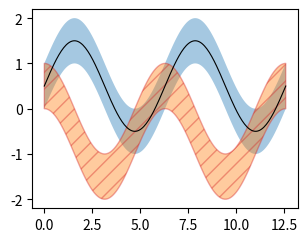

The script that saved this image:
# Written by calculate-plot 0.1.0: this script draws the same figure with Matplotlib 3.11.2.
import locale

import matplotlib.pyplot as plt

# Text is shaped for the language of the locale: this is the one the figure was made with.
try:
    locale.setlocale(locale.LC_CTYPE, "C.UTF-8")
except locale.Error:
    locale.setlocale(locale.LC_CTYPE, "C")

plt.rcParams.update({
    'backend_fallback': False,
})
fig1 = plt.figure(figsize=(3.2, 2.4), dpi=100)
ax1 = fig1.add_axes((0.12, 0.12, 0.83, 0.83))
ax1.fill_between([0.0, 0.06314759102693052, 0.12629518205386103, 0.18944277308079155, 0.25259036410772207, 0.3157379551346526, 0.3788855461615831, 0.4420331371885136, 0.5051807282154441, 0.5683283192423747, 0.6314759102693052, 0.6946235012962356, 0.7577710923231662, 0.8209186833500968, 0.8840662743770272, 0.9472138654039577, 1.0103614564308883, 1.0735090474578188, 1.1366566384847494, 1.1998042295116798, 1.2629518205386103, 1.326099411565541, 1.3892470025924712, 1.4523945936194018, 1.5155421846463324, 1.578689775673263, 1.6418373667001935, 1.7049849577271239, 1.7681325487540545, 1.831280139780985, 1.8944277308079154, 1.957575321834846, 2.0207229128617765, 2.083870503888707, 2.1470180949156377, 2.210165685942568, 2.273313276969499, 2.336460867996429, 2.3996084590233595, 2.4627560500502903, 2.5259036410772207, 2.589051232104151, 2.652198823131082, 2.715346414158012, 2.7784940051849425, 2.8416415962118733, 2.9047891872388036, 2.9679367782657344, 3.031084369292665, 3.094231960319595, 3.157379551346526, 3.2205271423734563, 3.283674733400387, 3.3468223244273174, 3.4099699154542478, 3.4731175064811786, 3.536265097508109, 3.5994126885350393, 3.66256027956197, 3.7257078705889004, 3.7888554616158308, 3.8520030526427615, 3.915150643669692, 3.9782982346966227, 4.041445825723553, 4.104593416750483, 4.167741007777414, 4.230888598804345, 4.294036189831275, 4.357183780858206, 4.420331371885136, 4.483478962912066, 4.546626553938998, 4.609774144965928, 4.672921735992858, 4.736069327019789, 4.799216918046719, 4.862364509073649, 4.925512100100581, 4.988659691127511, 5.051807282154441, 5.114954873181372, 5.178102464208302, 5.241250055235233, 5.304397646262164, 5.367545237289094, 5.430692828316024, 5.493840419342955, 5.556988010369885, 5.620135601396816, 5.683283192423747, 5.746430783450677, 5.809578374477607, 5.872725965504538, 5.935873556531469, 5.999021147558399, 6.06216873858533, 6.12531632961226, 6.18846392063919, 6.2516115116661215, 6.314759102693052, 6.377906693719982, 6.4410542847469126, 6.504201875773843, 6.567349466800774, 6.6304970578277045, 6.693644648854635, 6.756792239881565, 6.8199398309084955, 6.883087421935426, 6.946235012962357, 7.0093826039892875, 7.072530195016218, 7.135677786043148, 7.1988253770700785, 7.26197296809701, 7.32512055912394, 7.3882681501508705, 7.451415741177801, 7.514563332204731, 7.5777109232316615, 7.640858514258593, 7.704006105285523, 7.7671536963124534, 7.830301287339384, 7.893448878366314, 7.956596469393245, 8.019744060420175, 8.082891651447106, 8.146039242474037, 8.209186833500967, 8.272334424527898, 8.335482015554827, 8.398629606581759, 8.46177719760869, 8.52492478863562, 8.58807237966255, 8.65121997068948, 8.714367561716411, 8.777515152743343, 8.840662743770272, 8.903810334797203, 8.966957925824133, 9.030105516851064, 9.093253107877995, 9.156400698904925, 9.219548289931856, 9.282695880958785, 9.345843471985717, 9.408991063012646, 9.472138654039577, 9.535286245066509, 9.598433836093438, 9.66158142712037, 9.724729018147299, 9.78787660917423, 9.851024200201161, 9.91417179122809, 9.977319382255022, 10.040466973281951, 10.103614564308883, 10.166762155335814, 10.229909746362743, 10.293057337389675, 10.356204928416604, 10.419352519443535, 10.482500110470466, 10.545647701497396, 10.608795292524327, 10.671942883551257, 10.735090474578188, 10.79823806560512, 10.861385656632049, 10.92453324765898, 10.98768083868591, 11.05082842971284, 11.11397602073977, 11.177123611766701, 11.240271202793632, 11.303418793820562, 11.366566384847493, 11.429713975874423, 11.492861566901354, 11.556009157928285, 11.619156748955215, 11.682304339982146, 11.745451931009075, 11.808599522036006, 11.871747113062938, 11.934894704089867, 11.998042295116798, 12.061189886143728, 12.12433747717066, 12.18748506819759, 12.25063265922452, 12.313780250251451, 12.37692784127838, 12.440075432305312, 12.503223023332243, 12.566370614359172], [0.0, 0.06310563131267365, 0.12595970506771756, 0.18831166648971787, 0.24991296237030836, 0.3105180318741688, 0.3698852854165468, 0.4277780677102096, 0.48396560114283876, 0.5382239057242886, 0.5903366919365284, 0.6400962229271071, 0.6873041426091843, 0.7317722663670768, 0.773323331215339, 0.8117917024210207, 0.8470240337722988, 0.8788798788614604, 0.9072322509454814, 0.9319681291524348, 0.9529889090158392, 0.9702107955409863, 0.9835651372363698, 0.9929986997786696, 0.9984738782203788, 0.9999688468941563, 0.9974776464163387, 0.9910102074427921, 0.9805923110824041, 0.9662654861260218, 0.9480868435005095, 0.9261288486078413, 0.9004790324567516, 0.8712396427384597, 0.8385272362373773, 0.802472214201578, 0.7632183025251684, 0.7209219788147164, 0.6757518486236088, 0.6278879733408583, 0.5775211524135886, 0.5248521627644684, 0.47009095843600296, 0.4134558336521342, 0.3551725526334286, 0.29547344963467004, 0.23459650279236888, 0.1727843854740994, 0.11028349891127508, 0.047342989971558204, -0.015786242013637018, -0.07885254540747635, -0.14160451942495178, -0.20379201629015212, -0.2651671383986785, -0.32548522651021183, -0.38450583503201075, -0.4419936905055789, -0.49771962947568316, -0.5514615120031073, -0.6030051071796143, -0.6521449471151866, -0.6986851459933063, -0.7424401809292832, -0.7832356315188904, -0.8209088751292625, -0.8553097351604116, -0.8863010796932088, -0.9137593681374367, -0.9375751437008251, -0.9576534697159295, -0.9739143080855377, -0.9862928383380027, -0.994739716020657, -0.9992212694012756, -0.9997196336934779, -0.9962328222710067, -0.9887747345870026, -0.9773751007667072, -0.9620793630944628, -0.942948494867437, -0.9200587573381745, -0.8935013957148743, -0.8633822754312233, -0.8298214601357258, -0.7929527330827786, -0.7529230638333771, -0.7098920223913331, -0.6640311431104317, -0.615523240908179, -0.5645616825119181, -0.5113496156423268, -0.4560991592070162, -0.3990305577323414, -0.34037130340411265, -0.28035522921701433, -0.21922157684769145, -0.15721404296725106, -0.09457980779484539, -0.031568549764810244, 0.03156854976481064, 0.09457980779484489, 0.15721404296725056, 0.21922157684769095, 0.2803552292170147, 0.34037130340411303, 0.399030557732341, 0.4560991592070158, 0.5113496156423264, 0.5645616825119176, 0.6155232409081793, 0.6640311431104313, 0.7098920223913328, 0.7529230638333768, 0.7929527330827784, 0.829821460135726, 0.8633822754312234, 0.8935013957148741, 0.9200587573381744, 0.9429484948674369, 0.9620793630944627, 0.9773751007667073, 0.9887747345870026, 0.9962328222710067, 0.9997196336934779, 0.9992212694012756, 0.9947397160206569, 0.9862928383380029, 0.9739143080855378, 0.9576534697159294, 0.9375751437008252, 0.9137593681374366, 0.886301079693209, 0.8553097351604119, 0.8209088751292622, 0.7832356315188906, 0.7424401809292829, 0.698685145993307, 0.6521449471151867, 0.603005107179614, 0.5514615120031078, 0.4977196294756828, 0.44199369050557974, 0.3845058350320108, 0.325485226510211, 0.265167138398679, 0.20379201629015173, 0.14160451942495228, 0.07885254540747641, 0.015786242013637954, -0.04734298997155772, -0.11028349891127548, -0.17278438547409894, -0.23459650279236882, -0.29547344963466915, -0.3551725526334282, -0.41345583365213456, -0.4700909584360025, -0.5248521627644684, -0.5775211524135879, -0.6278879733408582, -0.6757518486236092, -0.720921978814716, -0.7632183025251686, -0.8024722142015774, -0.8385272362373773, -0.8712396427384599, -0.9004790324567514, -0.9261288486078413, -0.9480868435005093, -0.9662654861260218, -0.9805923110824042, -0.9910102074427921, -0.9974776464163388, -0.9999688468941563, -0.9984738782203788, -0.9929986997786697, -0.98356513723637, -0.9702107955409862, -0.9529889090158394, -0.9319681291524349, -0.9072322509454818, -0.8788798788614605, -0.8470240337722986, -0.8117917024210212, -0.773323331215339, -0.7317722663670775, -0.6873041426091845, -0.6400962229271069, -0.5903366919365288, -0.5382239057242885, -0.48396560114283954, -0.42777806771020976, -0.36988528541654636, -0.3105180318741693, -0.2499129623703082, -0.18831166648971873, -0.1259597050677177, -0.06310563131267308, -4.898587196589413e-16], [1.0, 1.0631056313126737, 1.1259597050677175, 1.1883116664897178, 1.2499129623703085, 1.3105180318741687, 1.3698852854165469, 1.4277780677102097, 1.4839656011428388, 1.5382239057242886, 1.5903366919365283, 1.6400962229271072, 1.6873041426091842, 1.7317722663670767, 1.7733233312153391, 1.8117917024210208, 1.847024033772299, 1.8788798788614605, 1.9072322509454813, 1.9319681291524349, 1.9529889090158392, 1.9702107955409862, 1.9835651372363698, 1.9929986997786697, 1.9984738782203788, 1.9999688468941563, 1.9974776464163386, 1.991010207442792, 1.980592311082404, 1.9662654861260218, 1.9480868435005094, 1.9261288486078412, 1.9004790324567518, 1.8712396427384597, 1.8385272362373772, 1.802472214201578, 1.7632183025251684, 1.7209219788147165, 1.6757518486236087, 1.6278879733408584, 1.5775211524135886, 1.5248521627644684, 1.470090958436003, 1.4134558336521341, 1.3551725526334286, 1.29547344963467, 1.2345965027923689, 1.1727843854740994, 1.110283498911275, 1.0473429899715583, 0.984213757986363, 0.9211474545925237, 0.8583954805750482, 0.7962079837098479, 0.7348328616013216, 0.6745147734897882, 0.6154941649679893, 0.5580063094944211, 0.5022803705243168, 0.44853848799689267, 0.3969948928203857, 0.34785505288481344, 0.30131485400669367, 0.2575598190707168, 0.21676436848110958, 0.17909112487073753, 0.14469026483958836, 0.11369892030679118, 0.08624063186256326, 0.062424856299174936, 0.04234653028407054, 0.026085691914462306, 0.013707161661997258, 0.005260283979342972, 0.0007787305987243531, 0.00028036630652206185, 0.003767177728993265, 0.011225265412997398, 0.022624899233292806, 0.03792063690553715, 0.05705150513256296, 0.07994124266182545, 0.1064986042851257, 0.13661772456877674, 0.17017853986427423, 0.20704726691722142, 0.24707693616662285, 0.2901079776086669, 0.33596885688956835, 0.384476759091821, 0.4354383174880819, 0.48865038435767316, 0.5439008407929837, 0.6009694422676586, 0.6596286965958873, 0.7196447707829856, 0.7807784231523085, 0.842785957032749, 0.9054201922051546, 0.9684314502351897, 1.0315685497648106, 1.094579807794845, 1.1572140429672506, 1.219221576847691, 1.2803552292170148, 1.3403713034041131, 1.399030557732341, 1.4560991592070158, 1.5113496156423265, 1.5645616825119175, 1.6155232409081792, 1.6640311431104313, 1.7098920223913328, 1.7529230638333768, 1.7929527330827784, 1.8298214601357259, 1.8633822754312233, 1.893501395714874, 1.9200587573381744, 1.942948494867437, 1.9620793630944626, 1.9773751007667073, 1.9887747345870026, 1.9962328222710068, 1.999719633693478, 1.9992212694012756, 1.994739716020657, 1.9862928383380027, 1.9739143080855377, 1.9576534697159294, 1.9375751437008253, 1.9137593681374367, 1.886301079693209, 1.8553097351604118, 1.8209088751292621, 1.7832356315188906, 1.7424401809292829, 1.698685145993307, 1.6521449471151866, 1.603005107179614, 1.5514615120031077, 1.4977196294756827, 1.4419936905055797, 1.3845058350320107, 1.325485226510211, 1.2651671383986791, 1.2037920162901516, 1.1416045194249522, 1.0788525454074764, 1.0157862420136379, 0.9526570100284423, 0.8897165010887245, 0.8272156145259011, 0.7654034972076311, 0.7045265503653309, 0.6448274473665718, 0.5865441663478654, 0.5299090415639975, 0.47514783723553156, 0.4224788475864121, 0.3721120266591418, 0.32424815137639085, 0.279078021185284, 0.23678169747483135, 0.19752778579842256, 0.16147276376262265, 0.12876035726154011, 0.09952096754324857, 0.07387115139215872, 0.05191315649949069, 0.03373451387397819, 0.01940768891759581, 0.008989792557207887, 0.002522353583661152, 3.1153105843673146e-05, 0.0015261217796211923, 0.0070013002213302755, 0.016434862763630043, 0.029789204459013785, 0.047011090984160564, 0.06803187084756512, 0.09276774905451823, 0.12112012113853954, 0.15297596622770138, 0.18820829757897883, 0.22667666878466097, 0.2682277336329225, 0.3126958573908155, 0.3599037770728931, 0.4096633080634712, 0.46177609427571153, 0.5160343988571605, 0.5722219322897902, 0.6301147145834536, 0.6894819681258306, 0.7500870376296918, 0.8116883335102812, 0.8740402949322823, 0.9368943686873269, 0.9999999999999996], alpha=0.4)
ax1.fill_between([0.0, 0.06314759102693052, 0.12629518205386103, 0.18944277308079155, 0.25259036410772207, 0.3157379551346526, 0.3788855461615831, 0.4420331371885136, 0.5051807282154441, 0.5683283192423747, 0.6314759102693052, 0.6946235012962356, 0.7577710923231662, 0.8209186833500968, 0.8840662743770272, 0.9472138654039577, 1.0103614564308883, 1.0735090474578188, 1.1366566384847494, 1.1998042295116798, 1.2629518205386103, 1.326099411565541, 1.3892470025924712, 1.4523945936194018, 1.5155421846463324, 1.578689775673263, 1.6418373667001935, 1.7049849577271239, 1.7681325487540545, 1.831280139780985, 1.8944277308079154, 1.957575321834846, 2.0207229128617765, 2.083870503888707, 2.1470180949156377, 2.210165685942568, 2.273313276969499, 2.336460867996429, 2.3996084590233595, 2.4627560500502903, 2.5259036410772207, 2.589051232104151, 2.652198823131082, 2.715346414158012, 2.7784940051849425, 2.8416415962118733, 2.9047891872388036, 2.9679367782657344, 3.031084369292665, 3.094231960319595, 3.157379551346526, 3.2205271423734563, 3.283674733400387, 3.3468223244273174, 3.4099699154542478, 3.4731175064811786, 3.536265097508109, 3.5994126885350393, 3.66256027956197, 3.7257078705889004, 3.7888554616158308, 3.8520030526427615, 3.915150643669692, 3.9782982346966227, 4.041445825723553, 4.104593416750483, 4.167741007777414, 4.230888598804345, 4.294036189831275, 4.357183780858206, 4.420331371885136, 4.483478962912066, 4.546626553938998, 4.609774144965928, 4.672921735992858, 4.736069327019789, 4.799216918046719, 4.862364509073649, 4.925512100100581, 4.988659691127511, 5.051807282154441, 5.114954873181372, 5.178102464208302, 5.241250055235233, 5.304397646262164, 5.367545237289094, 5.430692828316024, 5.493840419342955, 5.556988010369885, 5.620135601396816, 5.683283192423747, 5.746430783450677, 5.809578374477607, 5.872725965504538, 5.935873556531469, 5.999021147558399, 6.06216873858533, 6.12531632961226, 6.18846392063919, 6.2516115116661215, 6.314759102693052, 6.377906693719982, 6.4410542847469126, 6.504201875773843, 6.567349466800774, 6.6304970578277045, 6.693644648854635, 6.756792239881565, 6.8199398309084955, 6.883087421935426, 6.946235012962357, 7.0093826039892875, 7.072530195016218, 7.135677786043148, 7.1988253770700785, 7.26197296809701, 7.32512055912394, 7.3882681501508705, 7.451415741177801, 7.514563332204731, 7.5777109232316615, 7.640858514258593, 7.704006105285523, 7.7671536963124534, 7.830301287339384, 7.893448878366314, 7.956596469393245, 8.019744060420175, 8.082891651447106, 8.146039242474037, 8.209186833500967, 8.272334424527898, 8.335482015554827, 8.398629606581759, 8.46177719760869, 8.52492478863562, 8.58807237966255, 8.65121997068948, 8.714367561716411, 8.777515152743343, 8.840662743770272, 8.903810334797203, 8.966957925824133, 9.030105516851064, 9.093253107877995, 9.156400698904925, 9.219548289931856, 9.282695880958785, 9.345843471985717, 9.408991063012646, 9.472138654039577, 9.535286245066509, 9.598433836093438, 9.66158142712037, 9.724729018147299, 9.78787660917423, 9.851024200201161, 9.91417179122809, 9.977319382255022, 10.040466973281951, 10.103614564308883, 10.166762155335814, 10.229909746362743, 10.293057337389675, 10.356204928416604, 10.419352519443535, 10.482500110470466, 10.545647701497396, 10.608795292524327, 10.671942883551257, 10.735090474578188, 10.79823806560512, 10.861385656632049, 10.92453324765898, 10.98768083868591, 11.05082842971284, 11.11397602073977, 11.177123611766701, 11.240271202793632, 11.303418793820562, 11.366566384847493, 11.429713975874423, 11.492861566901354, 11.556009157928285, 11.619156748955215, 11.682304339982146, 11.745451931009075, 11.808599522036006, 11.871747113062938, 11.934894704089867, 11.998042295116798, 12.061189886143728, 12.12433747717066, 12.18748506819759, 12.25063265922452, 12.313780250251451, 12.37692784127838, 12.440075432305312, 12.503223023332243, 12.566370614359172], [0.0, -0.0019931466685065846, -0.007964641406742246, -0.017890680085019595, -0.03173169460149283, -0.049432510612217095, -0.07092256747226944, -0.09611619951117645, -0.12491297752140629, -0.1571981090986494, -0.19284289623801465, -0.23170524836202921, -0.27363024873536057, -0.31845077200836625, -0.36598815042776134, -0.4160528860586937, -0.4684454061790986, -0.5229568588351104, -0.5793699453862158, -0.6374597867213754, -0.6969948196931273, -0.7577377201962168, -0.8194463492110977, -0.881874718041092, -0.9447739688954918, -1.0078933669097132, -1.070981299648016, -1.133786280104479, -1.196057949203978, -1.2575480738068967, -1.3180115362392382, -1.3772073114035759, -1.434899427575793, -1.4908579070575936, -1.5448596829350705, -1.596689488288856, -1.64614071431121, -1.6930162339093318, -1.737129187511779, -1.77830372794553, -1.8163757214143992, -1.8511934017844944, -1.882617975568547, -1.9105241751974622, -1.9348007583735982, -1.9553509515151948, -1.9720928355242568, -1.9849596723401106, -1.9939001709768878, -1.9988786919844435, -1.9998753895176573, -1.9968862904477933, -1.9899233102005571, -1.9790142052577147, -1.964202462511612, -1.945547125913667, -1.9231225611078608, -1.8970181589874637, -1.8673379793567146, -1.8342003361179176, -1.7977373256375195, -1.7580943001712455, -1.7154292884473714, -1.6699123657178552, -1.6217249757884953, -1.5710592077306949, -1.5181170301580778, -1.4631094861203475, -1.4062558518237889, -1.3477827625319825, -1.2879233091311666, -1.2269161089615905, -1.165004354618799, -1.102434844516613, -1.0394569990762528, -0.9763218664633762, -0.9132811218364495, -0.8505860640957396, -0.7884866141321807, -0.7272303185693969, -0.6670613629702389, -0.6082195984415071, -0.5509395855170802, -0.4954496591308223, -0.4419710184065597, -0.39071684489348335, -0.34189145276196253, -0.29568947434732806, -0.2522950842882913, -0.2118812653528075, -0.17460911887802377, -0.14062722257308813, -0.1100710382448199, -0.08306237180721143, -0.05970888772732441, -0.040103679843143, -0.0243249002642264, -0.012435447834476365, -0.004482717398894165, -0.0004984108738261828, -0.0004984108738261828, -0.004482717398894054, -0.012435447834476254, -0.02432490026422629, -0.040103679843143114, -0.05970888772732452, -0.08306237180721121, -0.11007103824481967, -0.1406272225730878, -0.17460911887802355, -0.21188126535280782, -0.25229508428829095, -0.29568947434732773, -0.3418914527619621, -0.3907168448934829, -0.44197101840656006, -0.4954496591308226, -0.5509395855170798, -0.6082195984415066, -0.6670613629702384, -0.7272303185693964, -0.7884866141321811, -0.850586064095739, -0.913281121836449, -0.9763218664633757, -1.0394569990762523, -1.1024348445166134, -1.1650043546187985, -1.22691610896159, -1.287923309131167, -1.347782762531982, -1.406255851823789, -1.463109486120347, -1.5181170301580773, -1.5710592077306953, -1.6217249757884948, -1.6699123657178554, -1.7154292884473707, -1.7580943001712455, -1.7977373256375198, -1.8342003361179173, -1.8673379793567149, -1.8970181589874633, -1.9231225611078608, -1.9455471259136674, -1.9642024625116117, -1.9790142052577147, -1.989923310200557, -1.9968862904477933, -1.9998753895176573, -1.9988786919844435, -1.9939001709768878, -1.9849596723401106, -1.9720928355242568, -1.9553509515151952, -1.9348007583735984, -1.910524175197462, -1.882617975568547, -1.8511934017844944, -1.8163757214143996, -1.77830372794553, -1.7371291875117785, -1.693016233909332, -1.6461407143112097, -1.5966894882888565, -1.5448596829350705, -1.4908579070575931, -1.4348994275757934, -1.3772073114035757, -1.318011536239239, -1.2575480738068967, -1.1960579492039773, -1.1337862801044796, -1.0709812996480157, -1.007893366909714, -0.9447739688954919, -0.8818747180410931, -0.8194463492110982, -0.7577377201962164, -0.6969948196931279, -0.6374597867213755, -0.5793699453862167, -0.5229568588351107, -0.46844540617909824, -0.4160528860586943, -0.3659881504277612, -0.3184507720083669, -0.2736302487353608, -0.231705248362029, -0.19284289623801498, -0.15719810909864929, -0.12491297752140673, -0.09611619951117656, -0.07092256747226933, -0.04943251061221732, -0.03173169460149272, -0.017890680085019817, -0.007964641406742246, -0.0019931466685065846, 0.0], [1.0, 0.9980068533314934, 0.9920353585932578, 0.9821093199149804, 0.9682683053985072, 0.9505674893877829, 0.9290774325277306, 0.9038838004888236, 0.8750870224785937, 0.8428018909013506, 0.8071571037619854, 0.7682947516379708, 0.7263697512646394, 0.6815492279916338, 0.6340118495722387, 0.5839471139413063, 0.5315545938209014, 0.47704314116488955, 0.42063005461378417, 0.36254021327862457, 0.30300518030687273, 0.24226227980378318, 0.18055365078890231, 0.11812528195890805, 0.05522603110450817, -0.00789336690971331, -0.070981299648016, -0.13378628010447902, -0.196057949203978, -0.2575480738068967, -0.3180115362392381, -0.37720731140357594, -0.434899427575793, -0.4908579070575935, -0.5448596829350705, -0.5966894882888559, -0.6461407143112099, -0.6930162339093318, -0.7371291875117788, -0.77830372794553, -0.8163757214143991, -0.8511934017844945, -0.8826179755685469, -0.9105241751974622, -0.9348007583735982, -0.9553509515151948, -0.972092835524257, -0.9849596723401105, -0.9939001709768878, -0.9988786919844436, -0.9998753895176573, -0.9968862904477932, -0.9899233102005571, -0.9790142052577145, -0.9642024625116118, -0.9455471259136671, -0.9231225611078607, -0.8970181589874636, -0.8673379793567146, -0.8342003361179176, -0.7977373256375195, -0.7580943001712455, -0.7154292884473714, -0.6699123657178551, -0.6217249757884953, -0.571059207730695, -0.5181170301580778, -0.4631094861203475, -0.40625585182378887, -0.3477827625319824, -0.28792330913116665, -0.22691610896159048, -0.1650043546187989, -0.1024348445166131, -0.03945699907625272, 0.023678133536623857, 0.08671887816355048, 0.14941393590426047, 0.21151338586781926, 0.27276968143060315, 0.33293863702976106, 0.3917804015584929, 0.4490604144829198, 0.5045503408691777, 0.5580289815934403, 0.6092831551065166, 0.6581085472380375, 0.7043105256526719, 0.7477049157117087, 0.7881187346471925, 0.8253908811219762, 0.8593727774269119, 0.8899289617551801, 0.9169376281927886, 0.9402911122726756, 0.959896320156857, 0.9756750997357736, 0.9875645521655236, 0.9955172826011058, 0.9995015891261738, 0.9995015891261738, 0.995517282601106, 0.9875645521655237, 0.9756750997357737, 0.9598963201568569, 0.9402911122726755, 0.9169376281927888, 0.8899289617551803, 0.8593727774269122, 0.8253908811219764, 0.7881187346471922, 0.747704915711709, 0.7043105256526723, 0.6581085472380379, 0.6092831551065171, 0.5580289815934399, 0.5045503408691774, 0.44906041448292017, 0.39178040155849336, 0.3329386370297615, 0.27276968143060365, 0.21151338586781887, 0.14941393590426097, 0.08671887816355096, 0.023678133536624346, -0.03945699907625223, -0.10243484451661349, -0.16500435461879842, -0.22691610896159, -0.28792330913116704, -0.3477827625319819, -0.4062558518237892, -0.4631094861203471, -0.5181170301580773, -0.5710592077306953, -0.6217249757884948, -0.6699123657178554, -0.7154292884473707, -0.7580943001712455, -0.7977373256375198, -0.8342003361179173, -0.8673379793567147, -0.8970181589874632, -0.9231225611078607, -0.9455471259136673, -0.9642024625116117, -0.9790142052577147, -0.989923310200557, -0.9968862904477932, -0.9998753895176573, -0.9988786919844436, -0.9939001709768878, -0.9849596723401106, -0.972092835524257, -0.9553509515151951, -0.9348007583735984, -0.910524175197462, -0.8826179755685472, -0.8511934017844945, -0.8163757214143996, -0.77830372794553, -0.7371291875117786, -0.6930162339093321, -0.6461407143112096, -0.5966894882888566, -0.5448596829350706, -0.4908579070575932, -0.4348994275757934, -0.3772073114035758, -0.318011536239239, -0.2575480738068967, -0.1960579492039774, -0.13378628010447952, -0.0709812996480156, -0.007893366909714023, 0.05522603110450812, 0.1181252819589069, 0.18055365078890184, 0.24226227980378354, 0.30300518030687207, 0.3625402132786245, 0.42063005461378333, 0.47704314116488933, 0.5315545938209018, 0.5839471139413057, 0.6340118495722388, 0.6815492279916331, 0.7263697512646392, 0.768294751637971, 0.807157103761985, 0.8428018909013507, 0.8750870224785933, 0.9038838004888234, 0.9290774325277307, 0.9505674893877827, 0.9682683053985073, 0.9821093199149802, 0.9920353585932578, 0.9980068533314934, 1.0], alpha=0.4, hatch='//', edgecolor='C3')
ax1.plot([0.0, 0.06314759102693052, 0.12629518205386103, 0.18944277308079155, 0.25259036410772207, 0.3157379551346526, 0.3788855461615831, 0.4420331371885136, 0.5051807282154441, 0.5683283192423747, 0.6314759102693052, 0.6946235012962356, 0.7577710923231662, 0.8209186833500968, 0.8840662743770272, 0.9472138654039577, 1.0103614564308883, 1.0735090474578188, 1.1366566384847494, 1.1998042295116798, 1.2629518205386103, 1.326099411565541, 1.3892470025924712, 1.4523945936194018, 1.5155421846463324, 1.578689775673263, 1.6418373667001935, 1.7049849577271239, 1.7681325487540545, 1.831280139780985, 1.8944277308079154, 1.957575321834846, 2.0207229128617765, 2.083870503888707, 2.1470180949156377, 2.210165685942568, 2.273313276969499, 2.336460867996429, 2.3996084590233595, 2.4627560500502903, 2.5259036410772207, 2.589051232104151, 2.652198823131082, 2.715346414158012, 2.7784940051849425, 2.8416415962118733, 2.9047891872388036, 2.9679367782657344, 3.031084369292665, 3.094231960319595, 3.157379551346526, 3.2205271423734563, 3.283674733400387, 3.3468223244273174, 3.4099699154542478, 3.4731175064811786, 3.536265097508109, 3.5994126885350393, 3.66256027956197, 3.7257078705889004, 3.7888554616158308, 3.8520030526427615, 3.915150643669692, 3.9782982346966227, 4.041445825723553, 4.104593416750483, 4.167741007777414, 4.230888598804345, 4.294036189831275, 4.357183780858206, 4.420331371885136, 4.483478962912066, 4.546626553938998, 4.609774144965928, 4.672921735992858, 4.736069327019789, 4.799216918046719, 4.862364509073649, 4.925512100100581, 4.988659691127511, 5.051807282154441, 5.114954873181372, 5.178102464208302, 5.241250055235233, 5.304397646262164, 5.367545237289094, 5.430692828316024, 5.493840419342955, 5.556988010369885, 5.620135601396816, 5.683283192423747, 5.746430783450677, 5.809578374477607, 5.872725965504538, 5.935873556531469, 5.999021147558399, 6.06216873858533, 6.12531632961226, 6.18846392063919, 6.2516115116661215, 6.314759102693052, 6.377906693719982, 6.4410542847469126, 6.504201875773843, 6.567349466800774, 6.6304970578277045, 6.693644648854635, 6.756792239881565, 6.8199398309084955, 6.883087421935426, 6.946235012962357, 7.0093826039892875, 7.072530195016218, 7.135677786043148, 7.1988253770700785, 7.26197296809701, 7.32512055912394, 7.3882681501508705, 7.451415741177801, 7.514563332204731, 7.5777109232316615, 7.640858514258593, 7.704006105285523, 7.7671536963124534, 7.830301287339384, 7.893448878366314, 7.956596469393245, 8.019744060420175, 8.082891651447106, 8.146039242474037, 8.209186833500967, 8.272334424527898, 8.335482015554827, 8.398629606581759, 8.46177719760869, 8.52492478863562, 8.58807237966255, 8.65121997068948, 8.714367561716411, 8.777515152743343, 8.840662743770272, 8.903810334797203, 8.966957925824133, 9.030105516851064, 9.093253107877995, 9.156400698904925, 9.219548289931856, 9.282695880958785, 9.345843471985717, 9.408991063012646, 9.472138654039577, 9.535286245066509, 9.598433836093438, 9.66158142712037, 9.724729018147299, 9.78787660917423, 9.851024200201161, 9.91417179122809, 9.977319382255022, 10.040466973281951, 10.103614564308883, 10.166762155335814, 10.229909746362743, 10.293057337389675, 10.356204928416604, 10.419352519443535, 10.482500110470466, 10.545647701497396, 10.608795292524327, 10.671942883551257, 10.735090474578188, 10.79823806560512, 10.861385656632049, 10.92453324765898, 10.98768083868591, 11.05082842971284, 11.11397602073977, 11.177123611766701, 11.240271202793632, 11.303418793820562, 11.366566384847493, 11.429713975874423, 11.492861566901354, 11.556009157928285, 11.619156748955215, 11.682304339982146, 11.745451931009075, 11.808599522036006, 11.871747113062938, 11.934894704089867, 11.998042295116798, 12.061189886143728, 12.12433747717066, 12.18748506819759, 12.25063265922452, 12.313780250251451, 12.37692784127838, 12.440075432305312, 12.503223023332243, 12.566370614359172], [0.5, 0.5631056313126737, 0.6259597050677176, 0.6883116664897179, 0.7499129623703084, 0.8105180318741688, 0.8698852854165469, 0.9277780677102097, 0.9839656011428388, 1.0382239057242886, 1.0903366919365283, 1.1400962229271072, 1.1873041426091842, 1.2317722663670767, 1.2733233312153391, 1.3117917024210208, 1.347024033772299, 1.3788798788614605, 1.4072322509454813, 1.4319681291524349, 1.4529889090158392, 1.4702107955409862, 1.4835651372363698, 1.4929986997786697, 1.4984738782203788, 1.4999688468941563, 1.4974776464163386, 1.491010207442792, 1.480592311082404, 1.4662654861260218, 1.4480868435005094, 1.4261288486078412, 1.4004790324567518, 1.3712396427384597, 1.3385272362373772, 1.302472214201578, 1.2632183025251684, 1.2209219788147165, 1.1757518486236087, 1.1278879733408584, 1.0775211524135886, 1.0248521627644684, 0.9700909584360029, 0.9134558336521341, 0.8551725526334286, 0.79547344963467, 0.7345965027923689, 0.6727843854740994, 0.6102834989112751, 0.5473429899715582, 0.48421375798636296, 0.4211474545925237, 0.3583954805750482, 0.2962079837098479, 0.2348328616013215, 0.17451477348978817, 0.11549416496798925, 0.05800630949442109, 0.0022803705243168437, -0.051461512003107335, -0.10300510717961431, -0.15214494711518656, -0.19868514599330633, -0.2424401809292832, -0.2832356315188904, -0.32090887512926247, -0.35530973516041164, -0.3863010796932088, -0.41375936813743674, -0.43757514370082506, -0.45765346971592946, -0.4739143080855377, -0.48629283833800274, -0.494739716020657, -0.49922126940127565, -0.49971963369347794, -0.49623282227100673, -0.4887747345870026, -0.4773751007667072, -0.46207936309446285, -0.44294849486743704, -0.42005875733817455, -0.3935013957148743, -0.36338227543122326, -0.3298214601357258, -0.2929527330827786, -0.25292306383337715, -0.2098920223913331, -0.16403114311043165, -0.115523240908179, -0.06456168251191807, -0.011349615642326838, 0.043900840792983786, 0.10096944226765858, 0.15962869659588735, 0.21964477078298567, 0.28077842315230855, 0.34278595703274894, 0.40542019220515463, 0.46843145023518973, 0.5315685497648106, 0.5945798077948449, 0.6572140429672506, 0.719221576847691, 0.7803552292170147, 0.840371303404113, 0.899030557732341, 0.9560991592070158, 1.0113496156423265, 1.0645616825119175, 1.1155232409081792, 1.1640311431104313, 1.2098920223913328, 1.2529230638333768, 1.2929527330827784, 1.3298214601357259, 1.3633822754312233, 1.393501395714874, 1.4200587573381744, 1.442948494867437, 1.4620793630944626, 1.4773751007667073, 1.4887747345870026, 1.4962328222710068, 1.499719633693478, 1.4992212694012756, 1.494739716020657, 1.4862928383380027, 1.4739143080855377, 1.4576534697159294, 1.4375751437008253, 1.4137593681374367, 1.386301079693209, 1.3553097351604118, 1.3209088751292621, 1.2832356315188906, 1.2424401809292829, 1.198685145993307, 1.1521449471151866, 1.103005107179614, 1.0514615120031077, 0.9977196294756828, 0.9419936905055797, 0.8845058350320107, 0.8254852265102111, 0.765167138398679, 0.7037920162901518, 0.6416045194249522, 0.5788525454074764, 0.515786242013638, 0.4526570100284423, 0.3897165010887245, 0.3272156145259011, 0.2654034972076312, 0.20452655036533085, 0.14482744736657183, 0.08654416634786544, 0.029909041563997485, -0.024852162764468444, -0.07752115241358792, -0.12788797334085822, -0.17575184862360915, -0.22092197881471598, -0.26321830252516865, -0.30247221420157744, -0.33852723623737735, -0.3712396427384599, -0.4004790324567514, -0.4261288486078413, -0.4480868435005093, -0.4662654861260218, -0.4805923110824042, -0.4910102074427921, -0.49747764641633885, -0.4999688468941563, -0.4984738782203788, -0.4929986997786697, -0.48356513723636996, -0.4702107955409862, -0.45298890901583944, -0.4319681291524349, -0.40723225094548177, -0.37887987886146046, -0.3470240337722986, -0.31179170242102117, -0.273323331215339, -0.23177226636707748, -0.1873041426091845, -0.14009622292710688, -0.09033669193652882, -0.038223905724288465, 0.01603439885716046, 0.07222193228979024, 0.13011471458345364, 0.18948196812583068, 0.2500870376296918, 0.31168833351028125, 0.3740402949322823, 0.4368943686873269, 0.4999999999999995], color='k', linewidth=0.8)

if __name__ == "__main__":
    plt.show()
